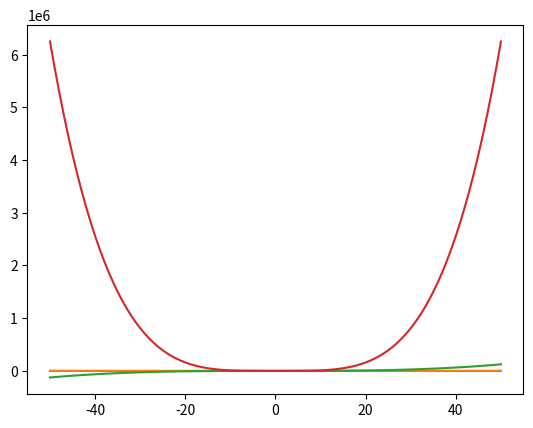

This chart was generated by the following Python code:
import numpy as np
from matplotlib import pyplot as plt

def main():
    plt.ion()
    plt.show()

    x = np.arange(-50, 51)
    for pow in range(1,5):   # plot x^1, x^2, ..., x^4
        y = [Xi**pow for Xi in x]
        plt.plot(x, y)
        plt.draw()
        plt.pause(0.5)

if __name__ == '__main__':
    main()
